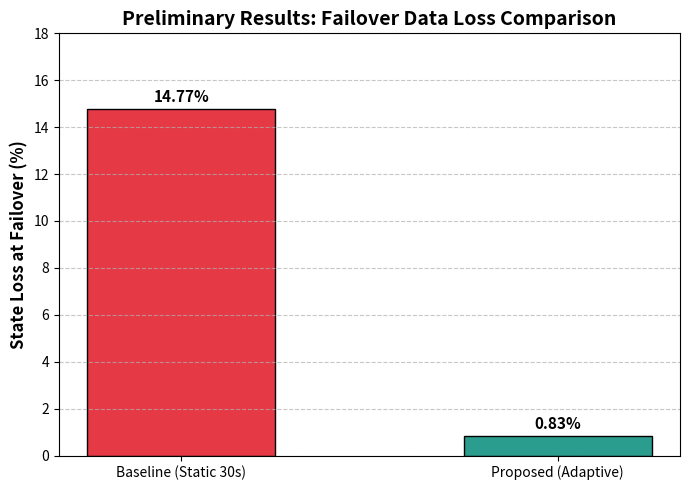

This figure's Python source:
import matplotlib.pyplot as plt
import os

def create_preliminary_chart():
    # Data from the preliminary fault-injection results
    labels = ['Baseline (Static 30s)', 'Proposed (Adaptive)']
    loss_percentages = [14.77, 0.83]
    colors = ['#e63946', '#2a9d8f'] # Red for baseline, Green for adaptive

    fig, ax = plt.subplots(figsize=(7, 5))
    bars = ax.bar(labels, loss_percentages, color=colors, edgecolor='black', width=0.5)

    # Add numeric labels on top of the bars
    for bar in bars:
        height = bar.get_height()
        ax.annotate(f'{height}%',
                    xy=(bar.get_x() + bar.get_width() / 2, height),
                    xytext=(0, 3),  # 3 points vertical offset
                    textcoords="offset points",
                    ha='center', va='bottom', fontweight='bold', fontsize=11)

    # Formatting
    ax.set_ylabel('State Loss at Failover (%)', fontweight='bold', fontsize=12)
    ax.set_title('Preliminary Results: Failover Data Loss Comparison', fontweight='bold', fontsize=14)
    ax.set_ylim(0, 18) # Leave room for the label
    ax.yaxis.grid(True, linestyle='--', alpha=0.7)
    
    # Save as both PDF (for the paper) and PNG (for the README)
    os.makedirs('results', exist_ok=True)
    plt.tight_layout()
    plt.savefig('results/d2_preliminary_results.pdf', format='pdf', dpi=300)
    plt.savefig('results/d2_preliminary_results.png', format='png', dpi=300)
    print("Saved graphs to results/d2_preliminary_results.pdf and .png")

if __name__ == '__main__':
    create_preliminary_chart()
